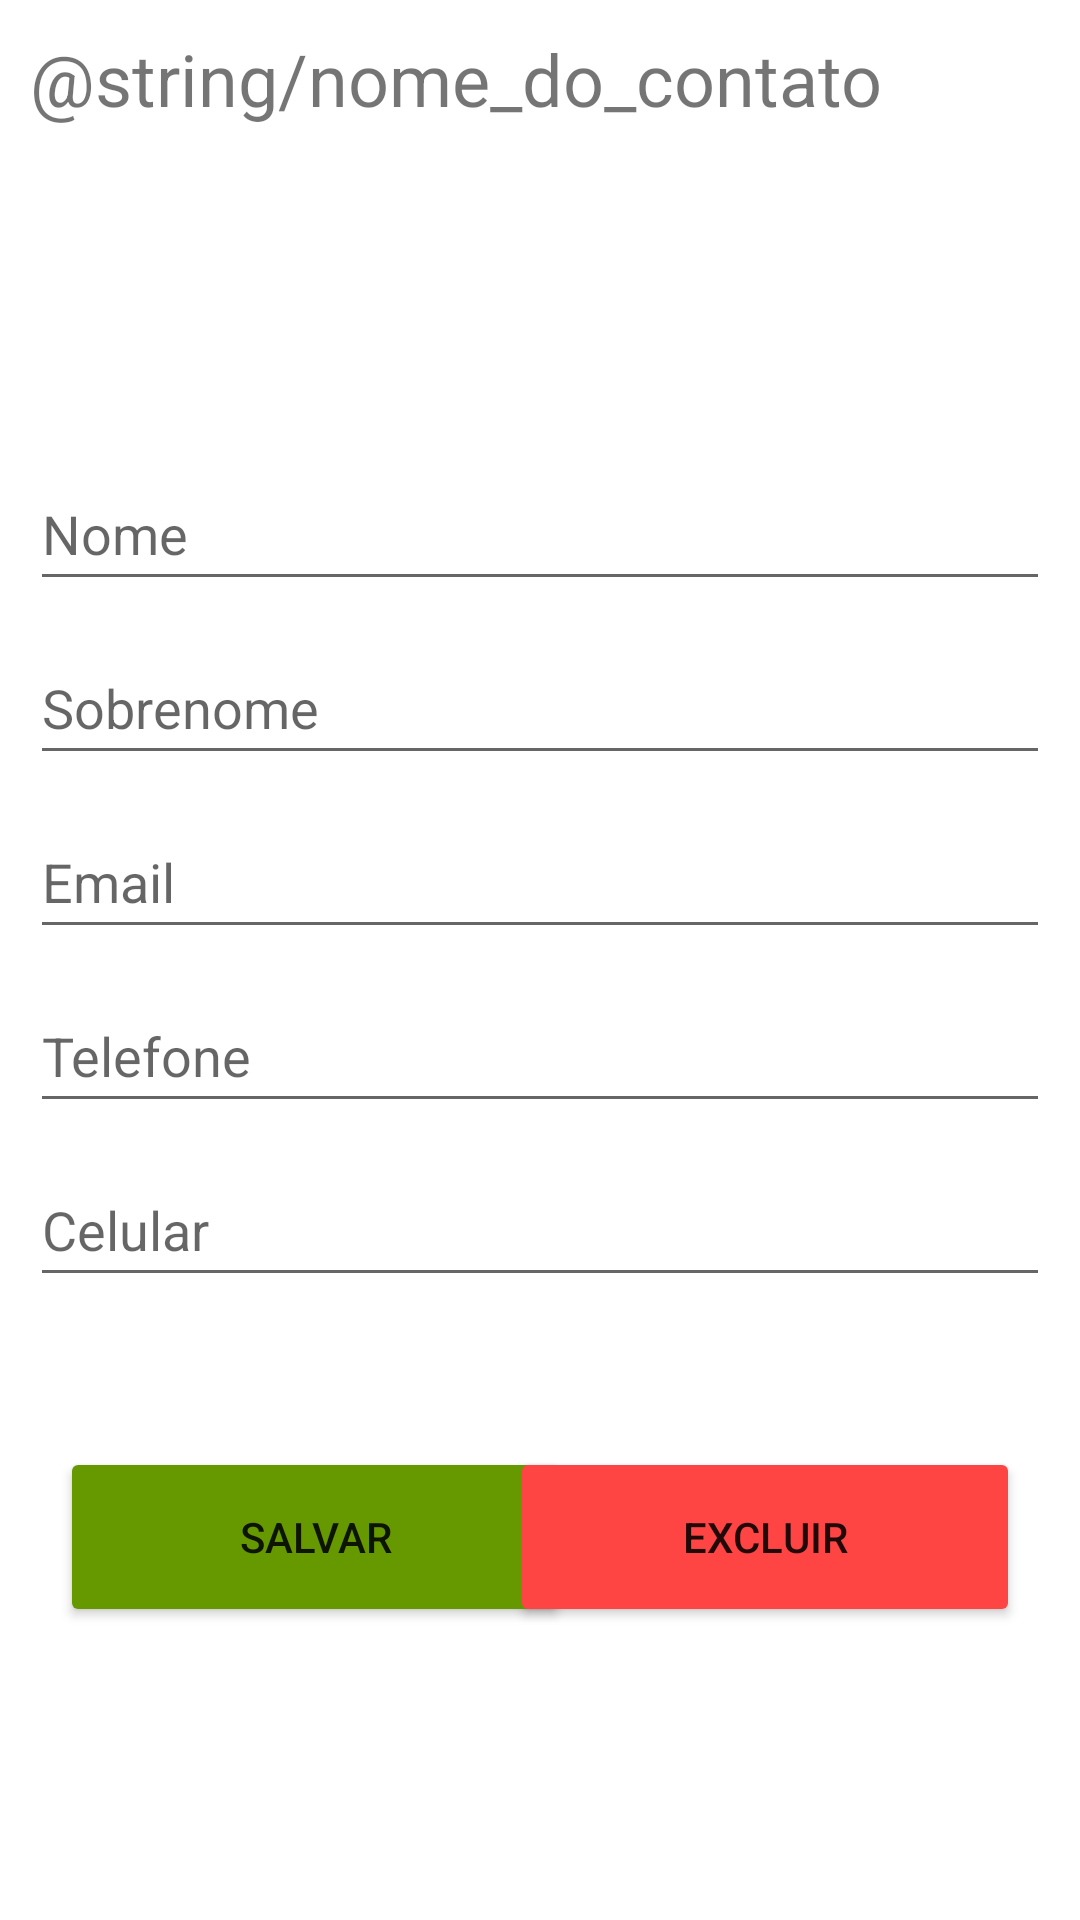

The Android layout XML behind this screen, and the referenced resources:
<!-- AndroidManifest.xml: application theme Theme.ListaDeContatos -->
<!-- res/layout/activity_contato.xml -->
<?xml version="1.0" encoding="utf-8"?>
<LinearLayout xmlns:android="http://schemas.android.com/apk/res/android"
    xmlns:app="http://schemas.android.com/apk/res-auto"
    xmlns:tools="http://schemas.android.com/tools"
    android:layout_width="match_parent"
    android:layout_height="match_parent"
    android:orientation="vertical"
    tools:context=".ContatoActivity">

    <LinearLayout
        android:layout_width="match_parent"
        android:layout_height="wrap_content"
        android:layout_margin="10dp"
        android:orientation="horizontal">

        <TextView
            android:id="@+id/tvNomeContato"
            android:layout_width="wrap_content"
            android:layout_height="match_parent"
            android:layout_weight="1"
            android:gravity="center_vertical"
            android:text="@string/nome_do_contato"
            android:textSize="24sp" />

    </LinearLayout>

    <LinearLayout
        android:layout_width="match_parent"
        android:layout_height="wrap_content"
        android:layout_marginStart="10dp"
        android:layout_marginLeft="10dp"
        android:layout_marginTop="100dp"
        android:layout_marginEnd="10dp"
        android:layout_marginRight="10dp"
        android:orientation="vertical">

        <EditText
            android:id="@+id/edtNomeContato"
            android:layout_width="match_parent"
            android:layout_height="wrap_content"
            android:ems="10"
            android:hint="Nome"
            android:inputType="textPersonName"
            android:minHeight="48dp" />

        <EditText
            android:id="@+id/edtSobrenomeContato"
            android:layout_width="match_parent"
            android:layout_height="wrap_content"
            android:layout_marginTop="10dp"
            android:ems="10"
            android:hint="Sobrenome"
            android:inputType="textPersonName"
            android:minHeight="48dp" />

        <EditText
            android:id="@+id/edtEmailContato"
            android:layout_width="match_parent"
            android:layout_height="wrap_content"
            android:layout_marginTop="10dp"
            android:ems="10"
            android:hint="Email"
            android:inputType="textWebEmailAddress"
            android:minHeight="48dp" />

        <EditText
            android:id="@+id/edtTelefoneContato"
            android:layout_width="match_parent"
            android:layout_height="wrap_content"
            android:layout_marginTop="10dp"
            android:ems="10"
            android:hint="Telefone"
            android:inputType="number"
            android:minHeight="48dp" />

        <EditText
            android:id="@+id/edtCelularContato"
            android:layout_width="match_parent"
            android:layout_height="wrap_content"
            android:layout_marginTop="10dp"
            android:ems="10"
            android:hint="Celular"
            android:inputType="number"
            android:minHeight="48dp" />
    </LinearLayout>

    <androidx.constraintlayout.widget.ConstraintLayout
        android:layout_width="match_parent"
        android:layout_height="match_parent">

        <Button
            android:id="@+id/btnSalvarEdicao"
            android:layout_width="170dp"
            android:layout_height="60dp"
            android:layout_marginStart="20dp"
            android:layout_marginLeft="20dp"
            android:layout_marginTop="50dp"
            android:text="Salvar"
            app:backgroundTint="@android:color/holo_green_dark"
            app:layout_constraintStart_toStartOf="parent"
            app:layout_constraintTop_toTopOf="parent" />

        <Button
            android:id="@+id/btnExcluir"
            android:layout_width="170dp"
            android:layout_height="60dp"
            android:layout_marginTop="50dp"
            android:layout_marginEnd="20dp"
            android:layout_marginRight="20dp"
            android:text="Excluir"
            app:backgroundTint="@android:color/holo_red_light"
            app:layout_constraintEnd_toEndOf="parent"
            app:layout_constraintTop_toTopOf="parent" />
    </androidx.constraintlayout.widget.ConstraintLayout>
</LinearLayout>
<!-- resources referenced by this layout -->
<resources>
  <style name="Theme.ListaDeContatos" parent="Theme.MaterialComponents.DayNight.DarkActionBar">
          
          <item name="colorPrimary">#0288D1</item>
          <item name="colorPrimaryVariant">#0277BD</item>
          <item name="colorOnPrimary">@color/white</item>
          
          <item name="colorSecondary">@color/soft_blue</item>
          <item name="colorSecondaryVariant">@color/soft_blue</item>
          <item name="colorOnSecondary">@color/black</item>
          
          <item name="android:statusBarColor" tools:targetApi="l">?attr/colorPrimaryVariant</item>
          
      </style>
  <color name="white">#FFFFFF</color>
  <color name="soft_blue">#54C9E6</color>
  <color name="black">#FFFFFF</color>
</resources>
